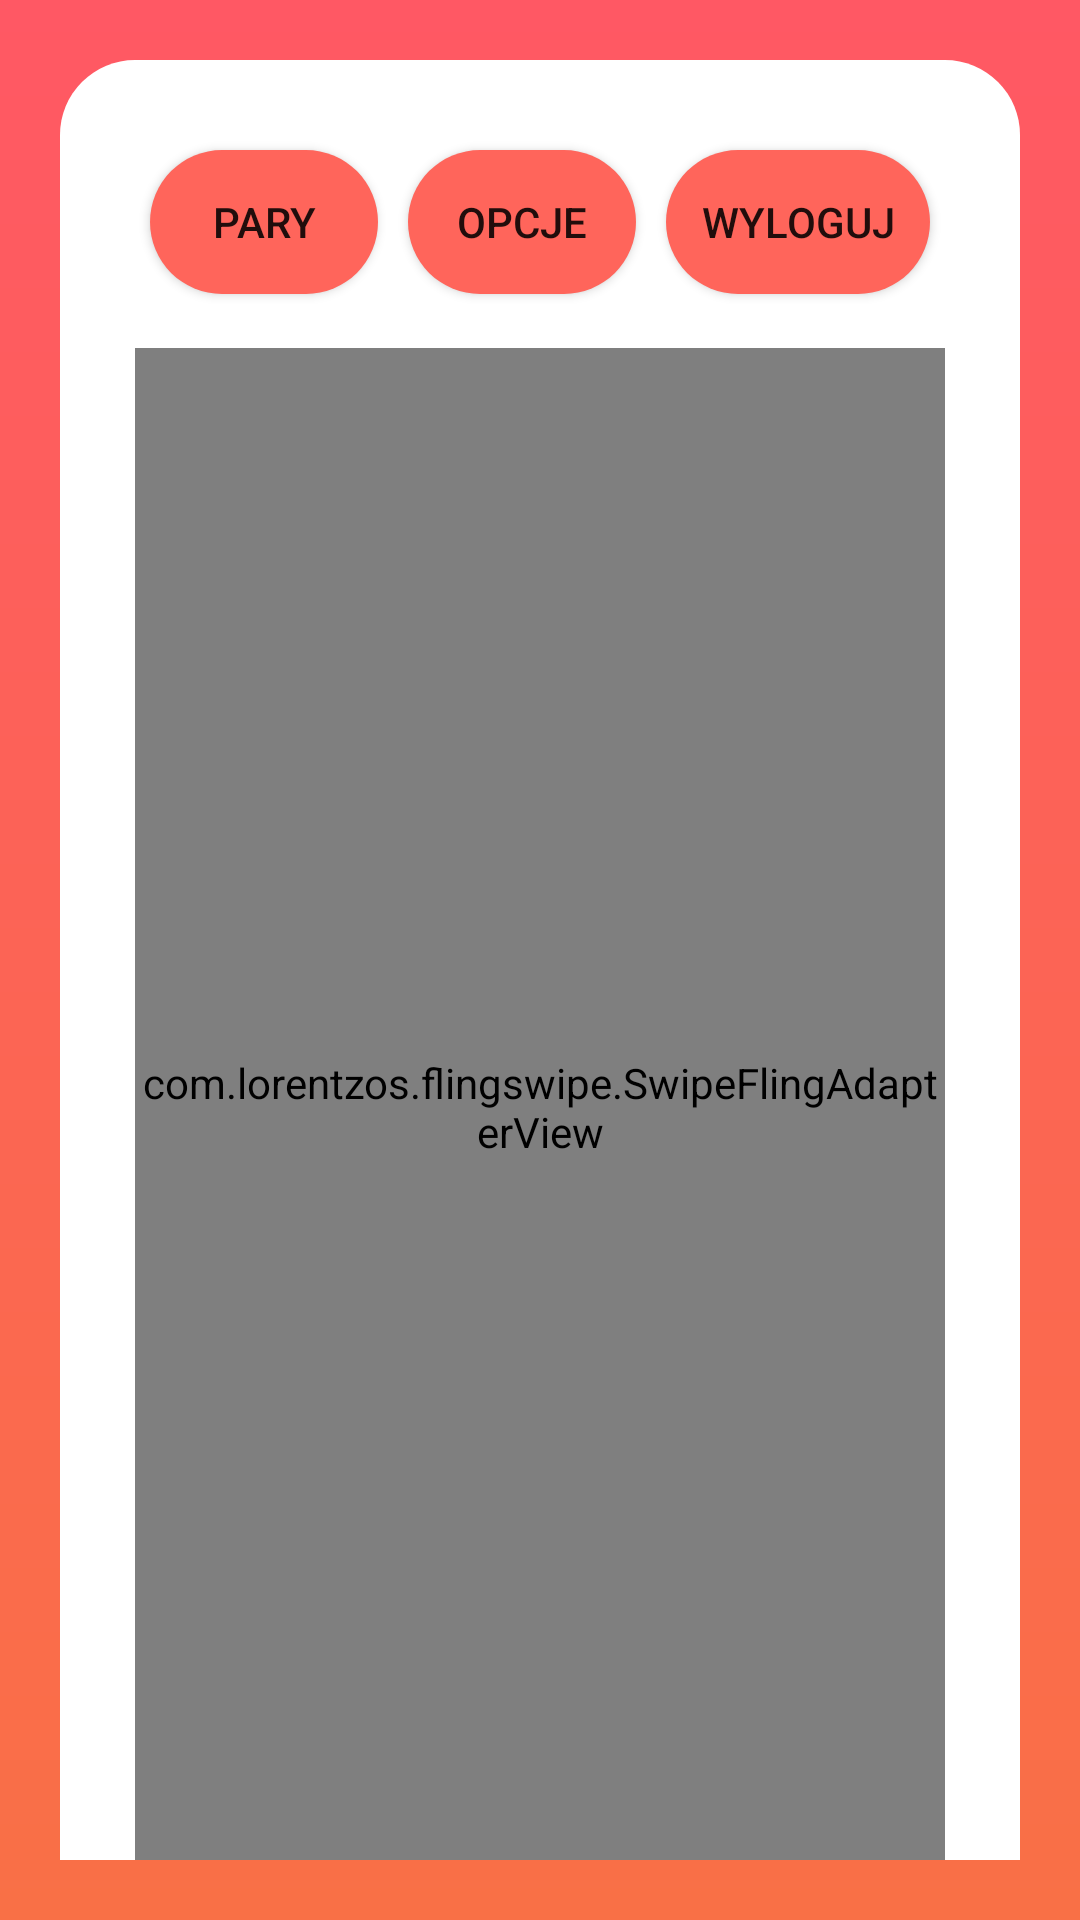

Write the Android layout XML for this screen, with the resource values it uses.
<!-- AndroidManifest.xml: application theme Theme.Zpinowe2 -->
<!-- res/layout/activity_main.xml -->
<?xml version="1.0" encoding="utf-8"?>
<LinearLayout xmlns:android="http://schemas.android.com/apk/res/android"
    xmlns:app="http://schemas.android.com/apk/res-auto"
    xmlns:tools="http://schemas.android.com/tools"

    android:layout_width="match_parent"
    android:layout_height="match_parent"
    android:background="@drawable/gradient"
    android:orientation="vertical"
    android:padding="20dp">


    <LinearLayout
        android:layout_width="match_parent"
        android:layout_height="680dp"
        android:background="@drawable/shape"
        android:orientation="vertical">

        <LinearLayout
            android:layout_width="match_parent"
            android:layout_height="142dp"
            android:layout_weight="1"
            android:orientation="horizontal">

            <Button
                android:layout_width="wrap_content"
                android:layout_height="wrap_content"
                android:layout_margin="5dp"
                android:layout_weight="1"
                android:background="@drawable/buttonshape"
                android:onClick="goToMatches"
                android:text="Pary" />

            <Button
                android:layout_width="wrap_content"
                android:layout_height="wrap_content"
                android:layout_margin="5dp"
                android:layout_weight="1"
                android:background="@drawable/buttonshape"
                android:onClick="goToSettings"
                android:text="Opcje" />

            <Button
                android:layout_width="wrap_content"
                android:layout_height="wrap_content"
                android:layout_margin="5dp"
                android:background="@drawable/buttonshape"
                android:onClick="logoutUser"
                android:text="Wyloguj" />

        </LinearLayout>

        <LinearLayout
            android:layout_width="match_parent"
            android:layout_height="match_parent"
            android:layout_weight="1"
            android:orientation="vertical">

            <com.lorentzos.flingswipe.SwipeFlingAdapterView
                android:id="@+id/frame"

                android:layout_width="match_parent"
                android:layout_height="506dp"
                app:rotation_degrees="15.5"

                tools:context=".MyActivity" />
        </LinearLayout>

    </LinearLayout>


</LinearLayout>
<!-- resources referenced by this layout -->
<resources>
  <!-- drawable buttonshape (drawable) -->
  <?xml version="1.0" encoding="utf-8"?>
  <shape xmlns:android="http://schemas.android.com/apk/res/android">
      <corners  android:radius="50dp"/>
      <solid android:color="#ff655b"></solid>
  </shape>
  <!-- drawable gradient (drawable) -->
  <shape xmlns:android="http://schemas.android.com/apk/res/android"
          android:shape="rectangle">
          <gradient
              android:angle="90"
              android:startColor="#f97046"
              android:endColor="#ff5864"
              android:type="linear"/>
  
      </shape>
  <!-- drawable shape (drawable) -->
  <shape
          xmlns:android="http://schemas.android.com/apk/res/android"
          android:shape="rectangle"   >
  
          <solid
              android:color="@color/white"
              android:textColor="#FFF">
          </solid>
  
          <padding
              android:left="25dp"
              android:top="25dp"
              android:right="25dp"
              android:bottom="25dp"    >
          </padding>
  
          <corners
              android:radius="25dp"   >
          </corners>
  
  
      </shape>
  <style name="Theme.Zpinowe2" parent="Theme.MaterialComponents.DayNight.DarkActionBar">
          
          <item name="colorPrimary">#FF655B</item>
          <item name="colorPrimaryVariant">@color/purple_700</item>
          <item name="colorOnPrimary">#EAEAEA</item>
          
          <item name="colorSecondary">@color/teal_200</item>
          <item name="colorSecondaryVariant">@color/teal_700</item>
          <item name="colorOnSecondary">@color/black</item>
          
          <item name="android:statusBarColor" tools:targetApi="21">?attr/colorPrimaryVariant</item>
          
      </style>
  <!-- not gathered from this repository: default colours our renderer supplied (Android Studio template values) -->
  <color name="purple_700">#FF3700B3</color>
  <color name="teal_200">#FF03DAC5</color>
  <color name="teal_700">#FF018786</color>
  <color name="black">#FF000000</color>
  <color name="white">#FFFFFFFF</color>
</resources>
